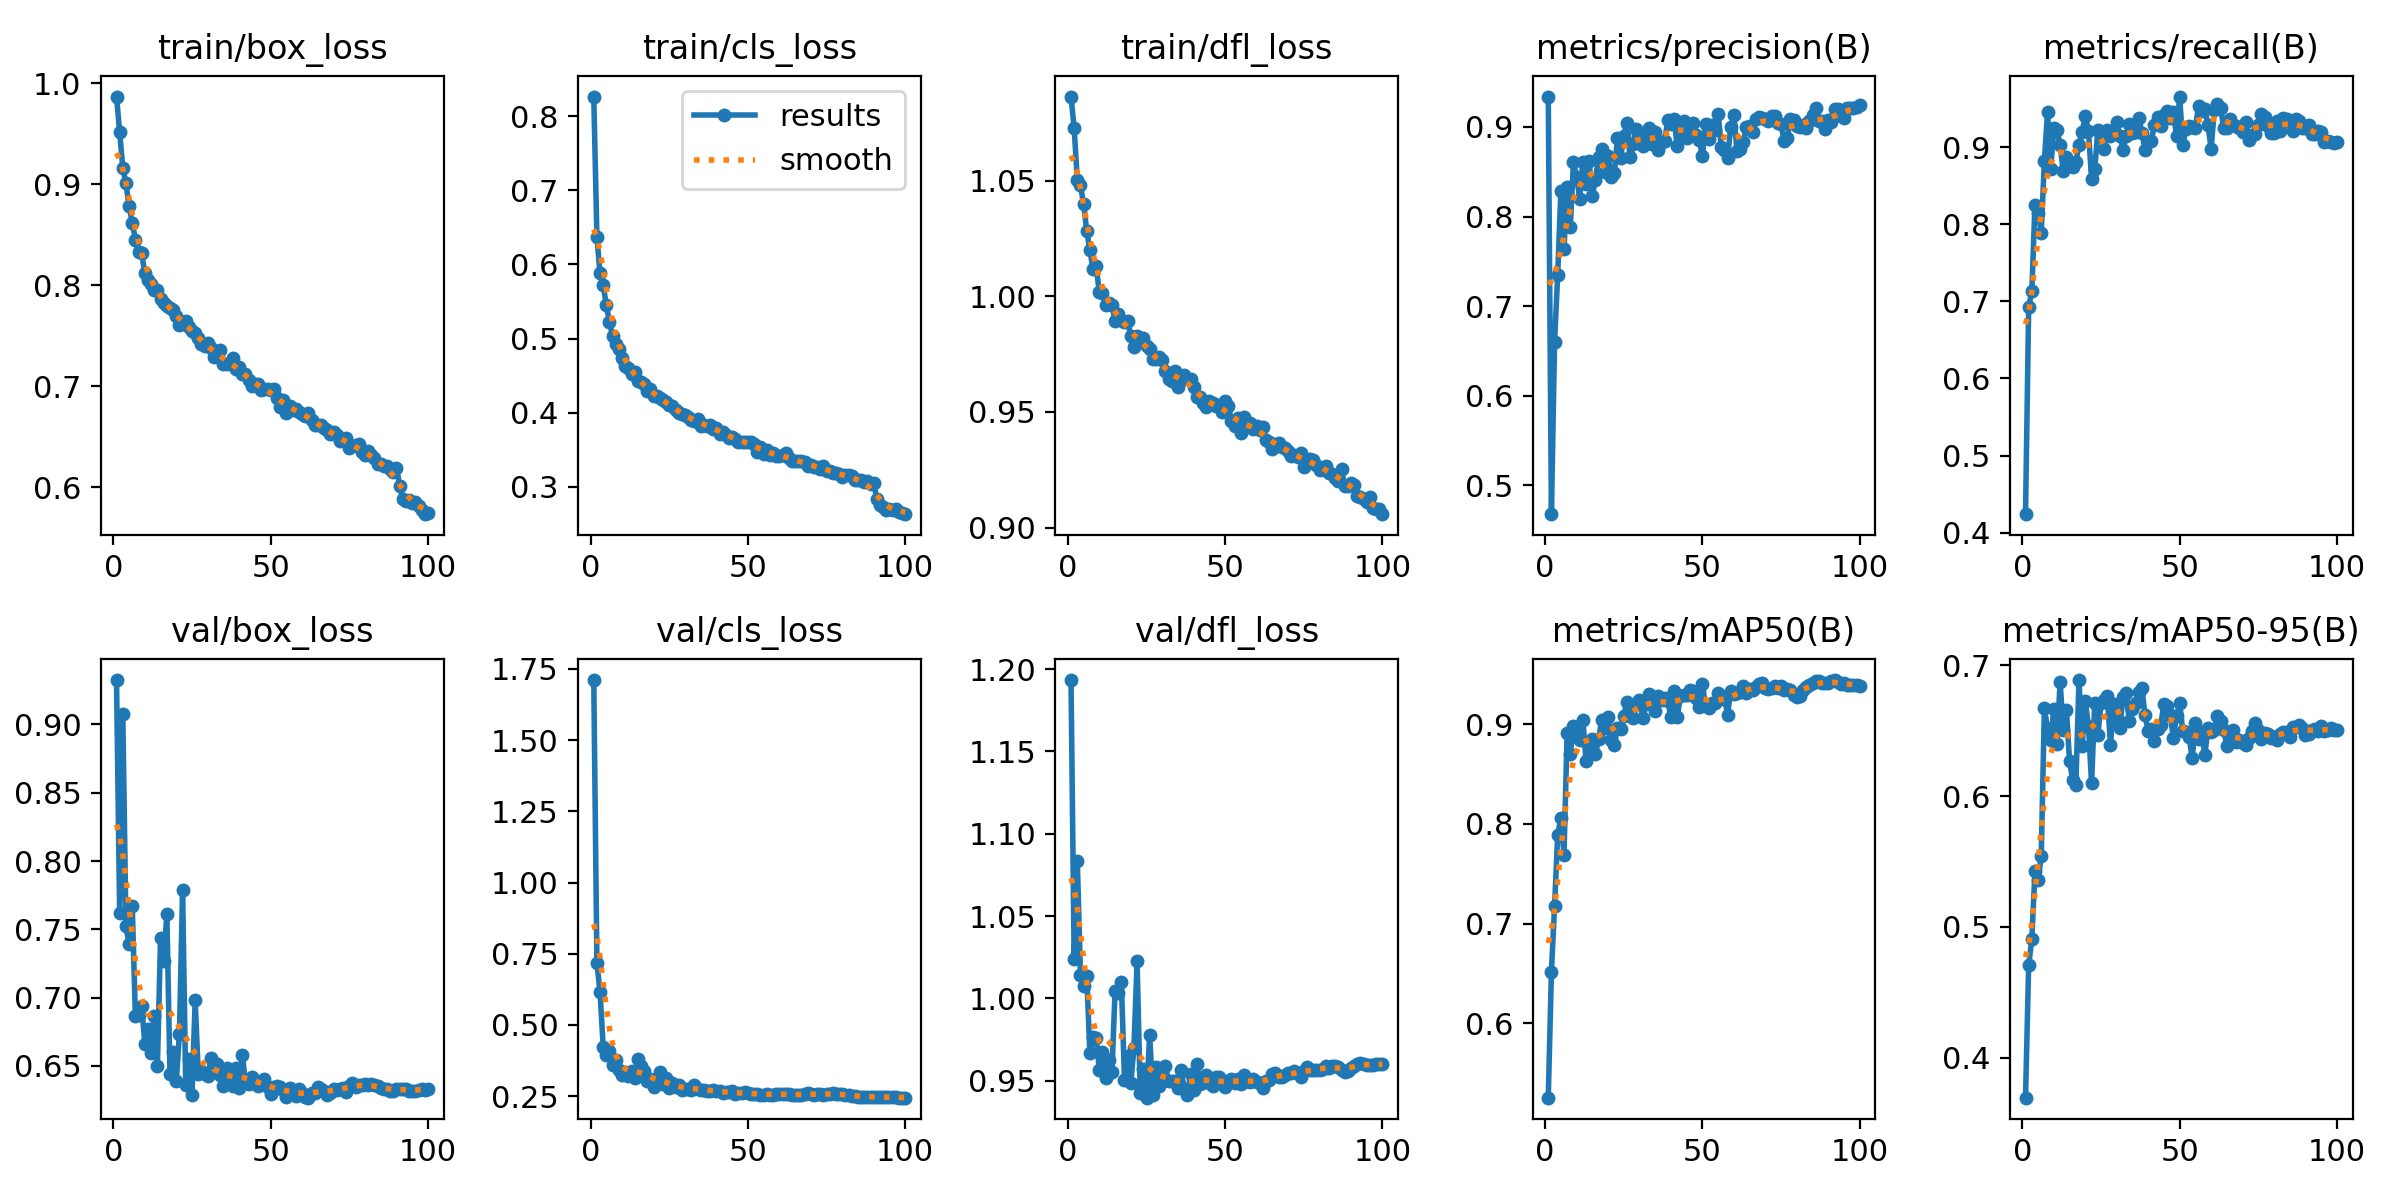

The data file committed next to this chart (first rows):
epoch, time, train/box_loss, train/cls_loss, train/dfl_loss, metrics/precision(B), metrics/recall(B), metrics/mAP50(B), metrics/mAP50-95(B), val/box_loss, val/cls_loss, val/dfl_loss, lr/pg0, lr/pg1, lr/pg2
1, 124.7, 0.9867, 0.8264, 1.086, 0.9339, 0.4239, 0.5253, 0.3693, 0.9325, 1.711, 1.193, 0.07012, 0.00332, 0.00332
2, 210.7, 0.9512, 0.6369, 1.073, 0.4679, 0.6932, 0.6515, 0.4706, 0.7619, 0.7181, 1.024, 0.04005, 0.006588, 0.006588
3, 295.2, 0.9161, 0.5879, 1.05, 0.6597, 0.7131, 0.7176, 0.4903, 0.9073, 0.614, 1.083, 0.009922, 0.009789, 0.009789
4, 379.3, 0.9008, 0.5717, 1.048, 0.7352, 0.8254, 0.789, 0.5425, 0.7524, 0.4227, 1.014, 0.009703, 0.009703, 0.009703
5, 463.3, 0.878, 0.545, 1.04, 0.8282, 0.8146, 0.8061, 0.5358, 0.739, 0.3944, 1.007, 0.009604, 0.009604, 0.009604
6, 547.6, 0.8619, 0.5217, 1.028, 0.7642, 0.7894, 0.7692, 0.5541, 0.7673, 0.4077, 1.014, 0.009505, 0.009505, 0.009505
7, 631.4, 0.8451, 0.5029, 1.02, 0.8334, 0.8822, 0.8916, 0.6676, 0.6864, 0.3609, 0.9666, 0.009406, 0.009406, 0.009406
8, 715.4, 0.8328, 0.4921, 1.012, 0.7881, 0.946, 0.87, 0.6512, 0.6876, 0.3788, 0.9764, 0.009307, 0.009307, 0.009307
9, 799.9, 0.8314, 0.4853, 1.013, 0.8606, 0.8718, 0.8982, 0.6431, 0.6941, 0.343, 0.9762, 0.009208, 0.009208, 0.009208
10, 883.3, 0.812, 0.4744, 1.002, 0.8446, 0.9254, 0.8955, 0.6666, 0.666, 0.325, 0.9565, 0.009109, 0.009109, 0.009109
11, 967.7, 0.8052, 0.4625, 1.001, 0.82, 0.922, 0.8845, 0.64, 0.6767, 0.3338, 0.9676, 0.00901, 0.00901, 0.00901
12, 1052, 0.8015, 0.4604, 0.9962, 0.8613, 0.9035, 0.9044, 0.6876, 0.6596, 0.3225, 0.9518, 0.008911, 0.008911, 0.008911
13, 1136, 0.7947, 0.4515, 0.997, 0.836, 0.8688, 0.863, 0.6503, 0.6867, 0.3369, 0.9628, 0.008812, 0.008812, 0.008812
14, 1220, 0.7947, 0.4549, 0.9962, 0.8615, 0.8877, 0.882, 0.6657, 0.6502, 0.3134, 0.955, 0.008713, 0.008713, 0.008713
15, 1303, 0.7863, 0.4426, 0.9893, 0.8235, 0.8804, 0.8852, 0.6268, 0.7438, 0.3795, 1.004, 0.008614, 0.008614, 0.008614
16, 1387, 0.782, 0.4408, 0.9924, 0.841, 0.875, 0.8702, 0.6121, 0.7267, 0.3567, 1.003, 0.008515, 0.008515, 0.008515
17, 1471, 0.7792, 0.4383, 0.9898, 0.8666, 0.881, 0.885, 0.6084, 0.7611, 0.3368, 1.01, 0.008416, 0.008416, 0.008416
18, 1556, 0.7775, 0.429, 0.9891, 0.8757, 0.9034, 0.9046, 0.6888, 0.6442, 0.3049, 0.9506, 0.008317, 0.008317, 0.008317
19, 1639, 0.7755, 0.4319, 0.9893, 0.8501, 0.9195, 0.8967, 0.6382, 0.6605, 0.3107, 0.9648, 0.008218, 0.008218, 0.008218
20, 1723, 0.7696, 0.4219, 0.9827, 0.8678, 0.9411, 0.9077, 0.6727, 0.639, 0.2834, 0.9483, 0.008119, 0.008119, 0.008119
21, 1807, 0.7604, 0.4228, 0.9782, 0.8443, 0.9215, 0.8846, 0.6537, 0.6736, 0.3074, 0.9701, 0.00802, 0.00802, 0.00802
22, 1891, 0.7618, 0.4199, 0.9827, 0.8483, 0.8593, 0.8792, 0.6098, 0.7789, 0.3339, 1.022, 0.007921, 0.007921, 0.007921
23, 1975, 0.7642, 0.4169, 0.9811, 0.8873, 0.8716, 0.8963, 0.6711, 0.6361, 0.2919, 0.9424, 0.007822, 0.007822, 0.007822
24, 2059, 0.7582, 0.4149, 0.9819, 0.8658, 0.9221, 0.8956, 0.6466, 0.6552, 0.314, 0.9572, 0.007723, 0.007723, 0.007723
25, 2143, 0.7549, 0.4105, 0.9787, 0.89, 0.9147, 0.9082, 0.671, 0.6284, 0.2788, 0.9397, 0.007624, 0.007624, 0.007624
26, 2227, 0.7528, 0.4087, 0.9773, 0.9048, 0.8977, 0.9229, 0.6738, 0.6982, 0.2961, 0.9779, 0.007525, 0.007525, 0.007525
27, 2311, 0.7474, 0.4037, 0.9731, 0.8661, 0.9226, 0.913, 0.6762, 0.6441, 0.2838, 0.9412, 0.007426, 0.007426, 0.007426
28, 2395, 0.7421, 0.3992, 0.9728, 0.8812, 0.914, 0.9066, 0.6393, 0.6464, 0.2877, 0.9581, 0.007327, 0.007327, 0.007327
29, 2480, 0.7397, 0.3977, 0.9739, 0.8978, 0.9211, 0.9205, 0.6708, 0.6443, 0.2716, 0.9468, 0.007228, 0.007228, 0.007228
30, 2563, 0.743, 0.3975, 0.9723, 0.8851, 0.9322, 0.9245, 0.6593, 0.6425, 0.2753, 0.9527, 0.007129, 0.007129, 0.007129
31, 2648, 0.7378, 0.3938, 0.9676, 0.8783, 0.9152, 0.9062, 0.6523, 0.6558, 0.276, 0.9591, 0.00703, 0.00703, 0.00703
32, 2732, 0.7289, 0.3899, 0.9642, 0.8884, 0.8966, 0.9206, 0.6761, 0.6523, 0.2709, 0.9498, 0.006931, 0.006931, 0.006931
33, 2816, 0.7309, 0.3885, 0.9636, 0.8984, 0.9144, 0.9306, 0.6791, 0.6515, 0.2897, 0.9496, 0.006832, 0.006832, 0.006832
34, 2902, 0.7362, 0.3914, 0.9677, 0.8815, 0.9305, 0.924, 0.6575, 0.6432, 0.2752, 0.9501, 0.006733, 0.006733, 0.006733
35, 2986, 0.7222, 0.382, 0.9609, 0.8939, 0.9191, 0.9135, 0.6663, 0.6357, 0.2712, 0.9456, 0.006634, 0.006634, 0.006634
36, 3070, 0.722, 0.3838, 0.9653, 0.8743, 0.9203, 0.9286, 0.6709, 0.6487, 0.2708, 0.9566, 0.006535, 0.006535, 0.006535
37, 3154, 0.7229, 0.3821, 0.9658, 0.8834, 0.9381, 0.9249, 0.6794, 0.6384, 0.2692, 0.9448, 0.006436, 0.006436, 0.006436
38, 3238, 0.7277, 0.3838, 0.9641, 0.8849, 0.9192, 0.9268, 0.6824, 0.6353, 0.269, 0.9413, 0.006337, 0.006337, 0.006337
39, 3323, 0.7173, 0.3779, 0.9641, 0.9076, 0.8961, 0.9232, 0.6617, 0.6486, 0.2732, 0.9543, 0.006238, 0.006238, 0.006238
40, 3407, 0.719, 0.3799, 0.9607, 0.9028, 0.9073, 0.9075, 0.6499, 0.6337, 0.268, 0.9445, 0.006139, 0.006139, 0.006139
41, 3491, 0.7121, 0.3719, 0.9566, 0.9092, 0.9085, 0.9335, 0.6514, 0.6579, 0.2695, 0.9601, 0.00604, 0.00604, 0.00604
42, 3575, 0.7124, 0.374, 0.9563, 0.8783, 0.9296, 0.9072, 0.642, 0.6376, 0.2611, 0.9478, 0.005941, 0.005941, 0.005941
43, 3659, 0.7065, 0.3698, 0.9538, 0.8965, 0.9387, 0.9283, 0.6514, 0.637, 0.2633, 0.9495, 0.005842, 0.005842, 0.005842
44, 3744, 0.7002, 0.3664, 0.9524, 0.9069, 0.9281, 0.9293, 0.6547, 0.6417, 0.2648, 0.9536, 0.005743, 0.005743, 0.005743
45, 3829, 0.7024, 0.3676, 0.9548, 0.8871, 0.9424, 0.929, 0.6702, 0.639, 0.2668, 0.9485, 0.005644, 0.005644, 0.005644
46, 3913, 0.7018, 0.3647, 0.9538, 0.9018, 0.9475, 0.9349, 0.6687, 0.6355, 0.2573, 0.9466, 0.005545, 0.005545, 0.005545
47, 3997, 0.6957, 0.3599, 0.9524, 0.9046, 0.9378, 0.9334, 0.6622, 0.638, 0.2602, 0.9522, 0.005446, 0.005446, 0.005446
48, 4081, 0.6972, 0.3611, 0.953, 0.8916, 0.9456, 0.9261, 0.6446, 0.6407, 0.2617, 0.952, 0.005347, 0.005347, 0.005347
49, 4166, 0.6974, 0.3609, 0.9501, 0.8853, 0.915, 0.9179, 0.6613, 0.6349, 0.2648, 0.9487, 0.005248, 0.005248, 0.005248
50, 4249, 0.6961, 0.3599, 0.9549, 0.8671, 0.9659, 0.9403, 0.6713, 0.6296, 0.2605, 0.9463, 0.005149, 0.005149, 0.005149
51, 4334, 0.6974, 0.3607, 0.9526, 0.9036, 0.9034, 0.9182, 0.6495, 0.6344, 0.2588, 0.9493, 0.00505, 0.00505, 0.00505
52, 4418, 0.6879, 0.3575, 0.9462, 0.886, 0.9233, 0.9162, 0.6489, 0.6352, 0.2589, 0.951, 0.004951, 0.004951, 0.004951
53, 4503, 0.6795, 0.3472, 0.9438, 0.9016, 0.928, 0.9219, 0.6452, 0.6345, 0.2594, 0.9483, 0.004852, 0.004852, 0.004852
54, 4587, 0.6858, 0.3534, 0.9472, 0.897, 0.9268, 0.9212, 0.6291, 0.6326, 0.2557, 0.9508, 0.004753, 0.004753, 0.004753
55, 4671, 0.6731, 0.3439, 0.9408, 0.9145, 0.925, 0.9319, 0.6561, 0.627, 0.2535, 0.9481, 0.004654, 0.004654, 0.004654
56, 4756, 0.6802, 0.3495, 0.9476, 0.8776, 0.954, 0.925, 0.644, 0.6337, 0.257, 0.9535, 0.004555, 0.004555, 0.004555
57, 4840, 0.6767, 0.3434, 0.9436, 0.8746, 0.9476, 0.9278, 0.6483, 0.6314, 0.256, 0.9497, 0.004456, 0.004456, 0.004456
58, 4924, 0.677, 0.3451, 0.9452, 0.8655, 0.9501, 0.9096, 0.6315, 0.6278, 0.255, 0.949, 0.004357, 0.004357, 0.004357
59, 5009, 0.6748, 0.3421, 0.9425, 0.8995, 0.929, 0.9339, 0.6518, 0.6332, 0.2576, 0.9511, 0.004258, 0.004258, 0.004258
60, 5093, 0.6726, 0.3418, 0.9439, 0.9131, 0.8977, 0.9301, 0.6493, 0.6302, 0.2594, 0.949, 0.004159, 0.004159, 0.004159
... 40 more rows
